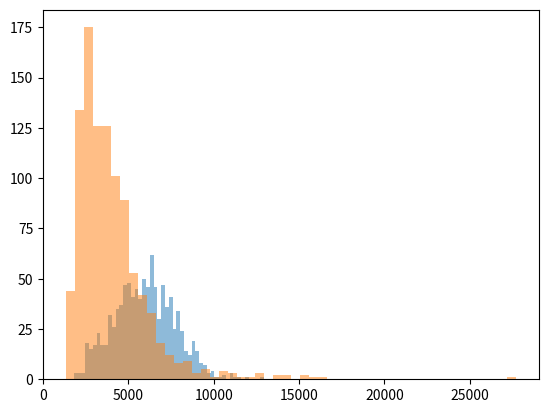

This chart was generated by the following Python code:
"""
Created on Tue Oct 29 21:36:15 2024

[redacted]
"""


import numpy as np
import matplotlib.pyplot as plt

def swish(x, b):
    z = np.clip(b * x, -500, 500)
    return (x / (1 + np.exp(-z))).round(3)

def cost_function(U, forecasts, k_sc, k_uv, N0, gamma):
    b = 50
    Nt = N0 + np.cumsum(U)-np.cumsum(forecasts, axis=1)
    return np.dot(swish(Nt,b)*k_sc+swish(-Nt,b)*k_uv, gamma)

def expected_cost(U, forecasts, k_sc, k_uv, N0, gamma):
    return np.mean(cost_function(
        U = U,
        forecasts = forecasts,
        k_sc = k_sc, 
        k_uv = k_uv,
        N0 = N0,
        gamma = gamma
    ), axis = 0)

def actual_costs(N, k_sc, k_uv, b):
    return (swish(N,b)*k_sc+swish(-N,b)*k_uv).sum()

lambda_true = 3  # Mean (λ) of the Poisson distribution
b = 50
time_Series_length = 300
forecast_horizon = 52
lead_time = 6
number_of_samples = 1000
N0 = 37
k_sc = 5
k_uv = 20

actual_costs_baseline = []
actual_costs_by_hand = []
for iteration in range(1000):

    true_time_series = np.random.poisson(lambda_true, time_Series_length)
    training_dates = np.arange(len(true_time_series[:-forecast_horizon]))
    training_data = true_time_series[:-forecast_horizon]
    forecast_dates = len(true_time_series[:-forecast_horizon])+np.arange(len(true_time_series[-forecast_horizon:]))
    
    forecasts_model = np.random.poisson(np.mean(training_data), (number_of_samples,forecast_horizon))
    
    forecast_dates = forecast_dates[:forecast_horizon]
    forecasts = forecasts_model[:,:forecast_horizon]
    
    decisions_baseline = np.zeros(forecast_horizon)
    decisions_baseline[lead_time-1:] = round(np.mean(training_data))
    N_baseline = N0+np.cumsum(decisions_baseline)-np.cumsum(true_time_series[-forecast_horizon:])
    actual_costs_baseline.append(actual_costs(N_baseline, k_sc, k_uv,b))
    
    possible_decisions = np.arange(0,20)
    decisions_by_hand = np.zeros(forecast_horizon)
    criterion = k_uv/(k_uv+k_sc)
    for t in range(lead_time, forecast_horizon+1):
        N_t = forecasts[:,:t].sum(axis = 1) - decisions_by_hand[:t-1].sum()
        decisions_by_hand[t-1] = max(round(np.quantile(N_t, criterion))-N0, 0)
    N_by_hand = N0+np.cumsum(decisions_by_hand)-np.cumsum(true_time_series[-forecast_horizon:])
    
    actual_costs_by_hand.append(actual_costs(N_by_hand, k_sc, k_uv, b))


    
plt.figure()
plt.hist(actual_costs_baseline, alpha = 0.5, bins = 50)
plt.hist(actual_costs_by_hand, alpha = 0.5, bins = 50)

print("mean baseline cost: ", np.mean(actual_costs_baseline))
print("mean by hand cost: ", np.mean(actual_costs_by_hand))

print("median baseline cost: ", np.median(actual_costs_baseline))
print("median by hand cost: ", np.median(actual_costs_by_hand))

"""
Note:
    - the baseline is almost perfect, since it is Natures model.

"""
